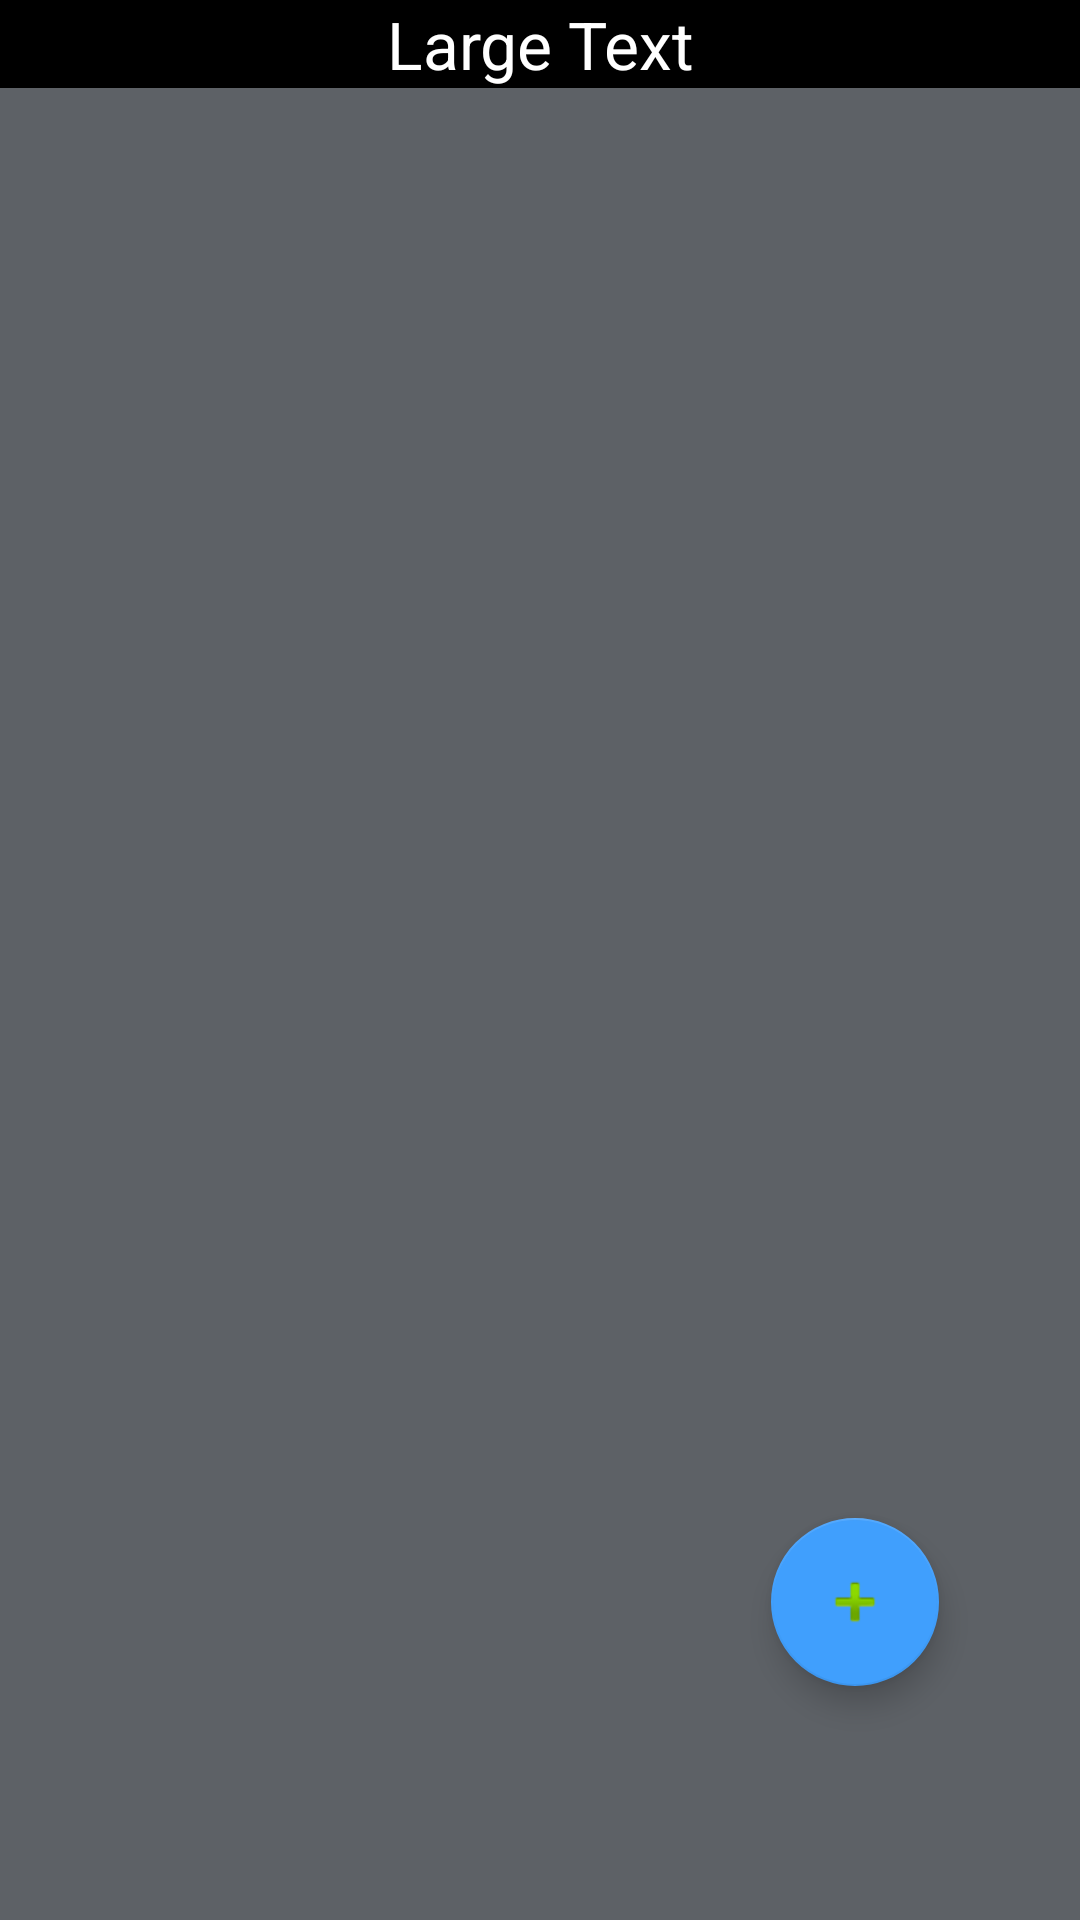

Android layout source for this screen:
<!-- AndroidManifest.xml: application theme AppTheme -->
<!-- res/layout/activity_item.xml -->
<RelativeLayout xmlns:android="http://schemas.android.com/apk/res/android"
    xmlns:tools="http://schemas.android.com/tools"
    android:layout_width="match_parent"
    android:layout_height="match_parent"
    tools:context="com.example.example.etf2.ItemActivity"
    android:id="@+id/activity_item"
    android:background="@color/colorBackgroundGray">

    <ListView
        android:layout_width="wrap_content"
        android:layout_height="wrap_content"
        android:text="these are items"
        android:id="@+id/lvItems"
        android:layout_below="@+id/item_subcategory_name"
        android:layout_alignParentLeft="true"
        android:layout_alignParentStart="true" />

    <android.support.design.widget.FloatingActionButton
        android:id="@+id/fab"
        android:layout_width="wrap_content"
        android:layout_height="wrap_content"
        android:layout_gravity="end|bottom"
        android:src="@android:drawable/ic_input_add"
        android:layout_alignParentBottom="true"
        android:layout_alignParentRight="true"
        android:layout_alignParentEnd="true"
        android:layout_marginRight="47dp"
        android:layout_marginEnd="47dp"
        android:layout_marginBottom="78dp" />

    <TextView
        android:layout_width="match_parent"
        android:layout_height="wrap_content"
        android:textAppearance="?android:attr/textAppearanceLarge"
        android:text="Large Text"
        android:id="@+id/item_subcategory_name"
        android:layout_alignParentTop="true"
        android:layout_alignParentLeft="true"
        android:layout_alignParentStart="true"
        android:textAlignment="center"
        android:background="#000000"
        android:textColor="#ffffff" />

</RelativeLayout>
<!-- resources referenced by this layout -->
<resources>
  <color name="colorBackgroundGray">#5d6166</color>
  <style name="AppTheme" parent="Theme.AppCompat.Light.DarkActionBar">
          
          <item name="colorPrimary">@color/colorPrimary</item>
          <item name="colorPrimaryDark">@color/colorPrimaryDark</item>
          <item name="colorAccent">@color/colorAccent</item>
          <item name="windowActionBar">false</item>
          <item name="windowNoTitle">true</item>
      </style>
  <color name="colorPrimary">#000000</color>
  <color name="colorPrimaryDark">#000000</color>
  <color name="colorAccent">#409ffd</color>
</resources>
